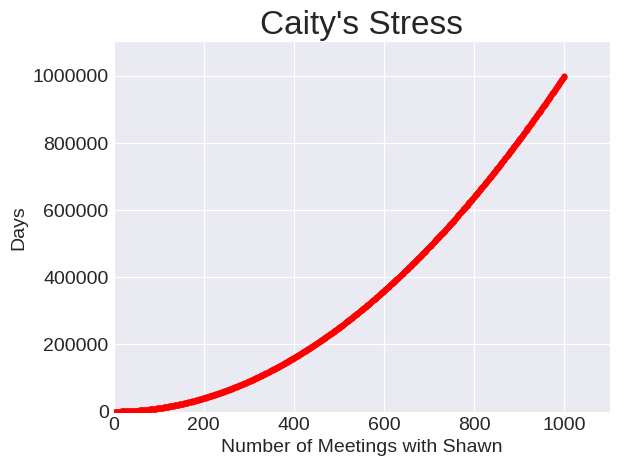

Here is the Python script that generated this plot:
import matplotlib.pyplot as plt

plt.style.use('seaborn-v0_8-darkgrid')

#x_values = [1,2,3,4,5]
#y_values = [1, 4, 9, 16, 25]

x_values = range(1, 1001)
y_values = [x**2 for x in x_values]


fig, ax = plt.subplots()
ax.scatter(x_values, y_values, color='red', s=10)

ax.set_title("Caity's Stress", fontsize=24)
ax.set_ylabel('Days', fontsize=14)
ax.set_xlabel('Number of Meetings with Shawn', fontsize=14)

ax.tick_params(labelsize=14)

ax.axis([0, 1100, 0, 1_100_000])

ax.ticklabel_format(style='plain')

#plt.savefig('steve_plot.png', bbox_inches='tight')

plt.show()